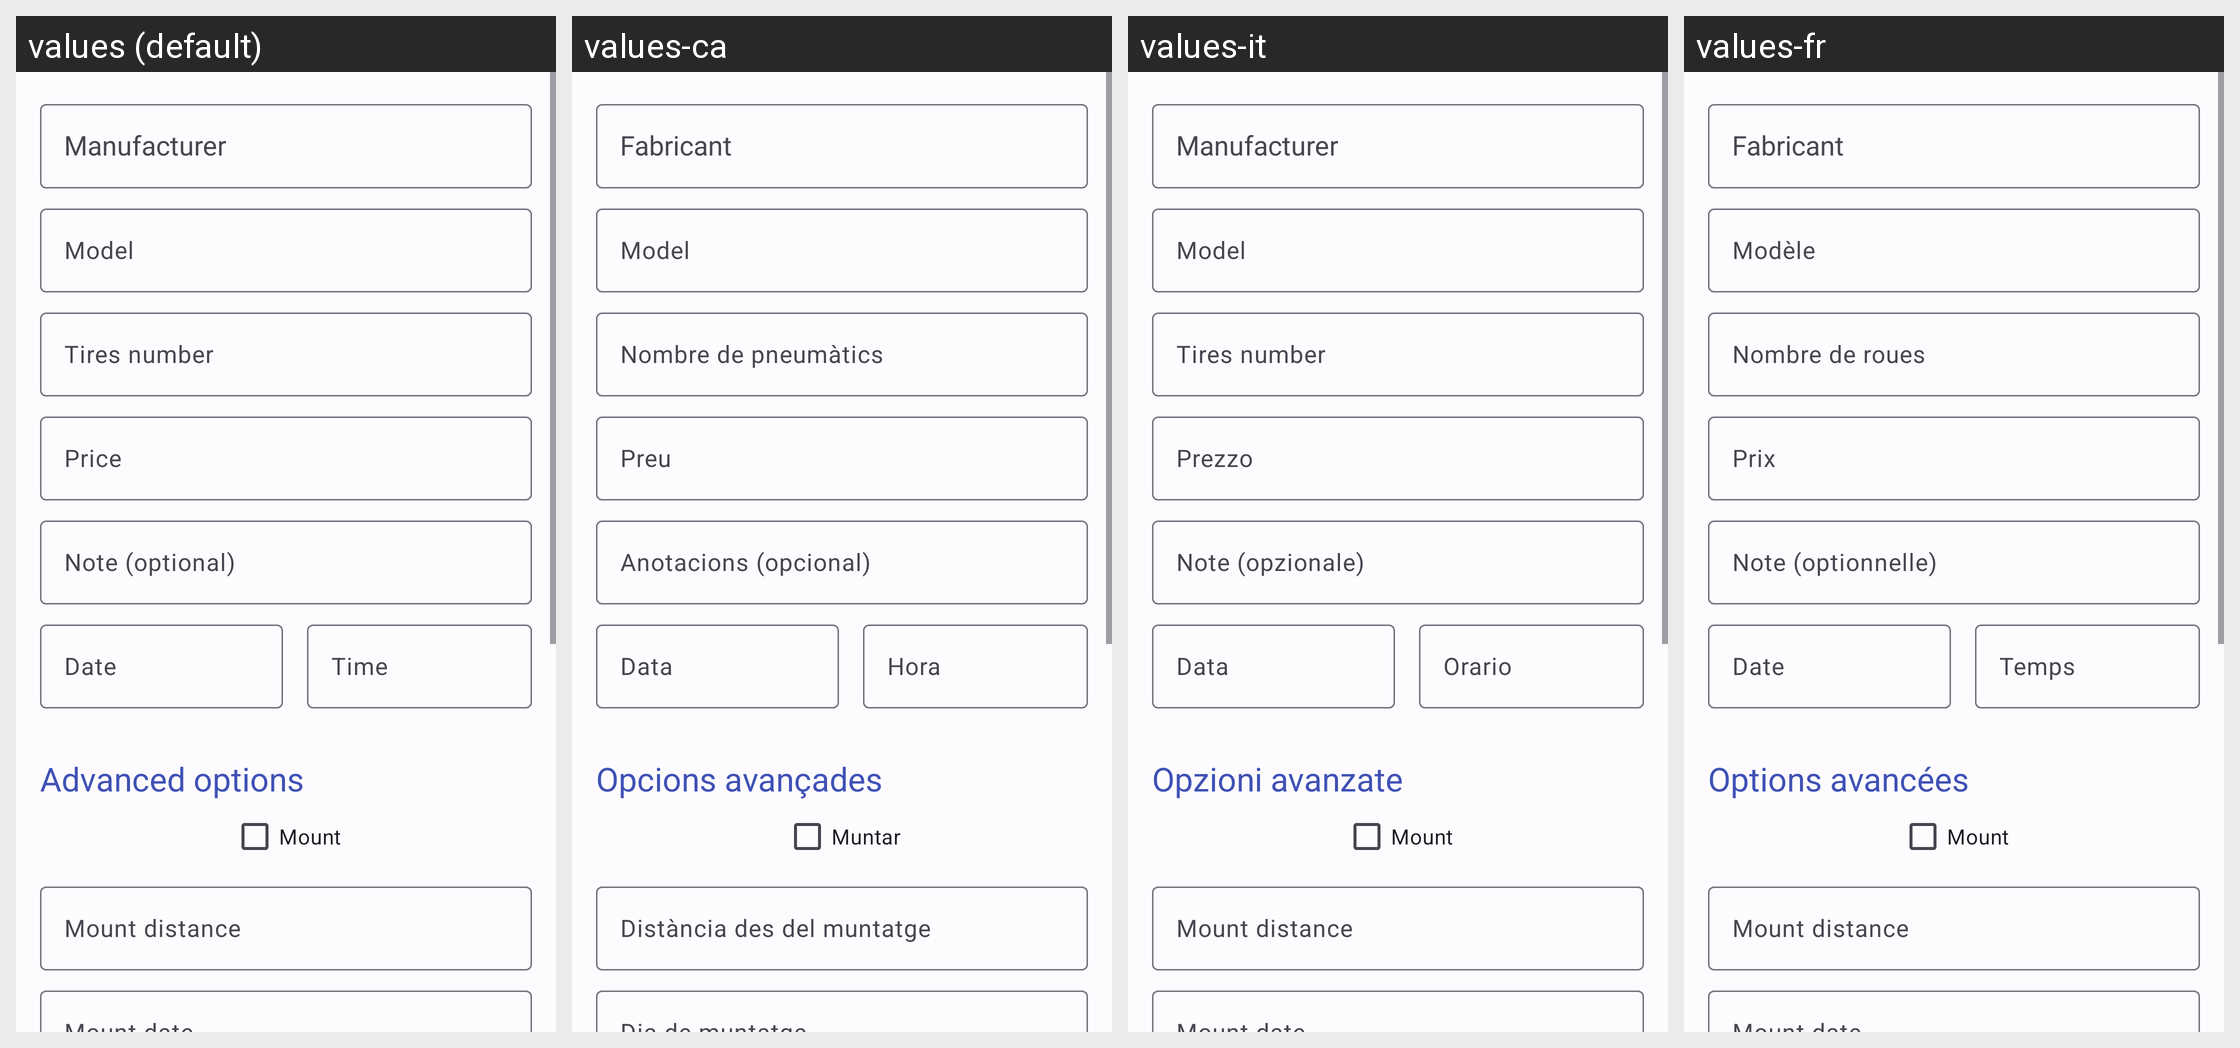

Strings drawn on this Android screen and how each of the app's shown locales translates them:
Android screen res/layout/fragment_data_detail_tire.xml rendered under 4 locales, left to right: values (default), values-ca, values-it, values-fr. Device: Nexus 5 (rendered at 1080×1920; each locale shown at half size, 540×960, under a caption strip naming it); theme AppTheme.
Other locales in the repository, not shown: values-ar, values-cs, values-de, values-es-rMX, values-ext, values-fi, values-ko, values-nb-rNO, values-nl-rNL, values-pl, values-pt, values-pt-rBR, values-ru, values-ta, values-tr, values-zh-rCN.
Strings drawn on this screen, with the default value and each locale's value (text and hints the layout hard-codes, and strings that could not be matched under every locale, appear in the picture but are not listed):

hint_manufacturer
  values: Manufacturer
  values-ca: Fabricant
  values-it: Manufacturer  [not translated; the default value is used]
  values-fr: Fabricant

hint_model
  values: Model
  values-ca: Model
  values-it: Model  [not translated; the default value is used]
  values-fr: Modèle

hint_num_tires
  values: Tires number
  values-ca: Nombre de pneumàtics
  values-it: Tires number  [not translated; the default value is used]
  values-fr: Nombre de roues

hint_price
  values: Price
  values-ca: Preu
  values-it: Prezzo
  values-fr: Prix

hint_note_optional
  values: Note (optional)
  values-ca: Anotacions (opcional)
  values-it: Note (opzionale)
  values-fr: Note (optionnelle)

hint_date
  values: Date
  values-ca: Data
  values-it: Data
  values-fr: Date

hint_time
  values: Time
  values-ca: Hora
  values-it: Orario
  values-fr: Temps

section_advanced
  values: Advanced options
  values-ca: Opcions avançades
  values-it: Opzioni avanzate
  values-fr: Options avancées

label_mount_tire
  values: Mount
  values-ca: Muntar
  values-it: Mount  [not translated; the default value is used]
  values-fr: Mount  [not translated; the default value is used]

hint_mount_distance
  values: Mount distance
  values-ca: Distància des del muntatge
  values-it: Mount distance  [not translated; the default value is used]
  values-fr: Mount distance  [not translated; the default value is used]
